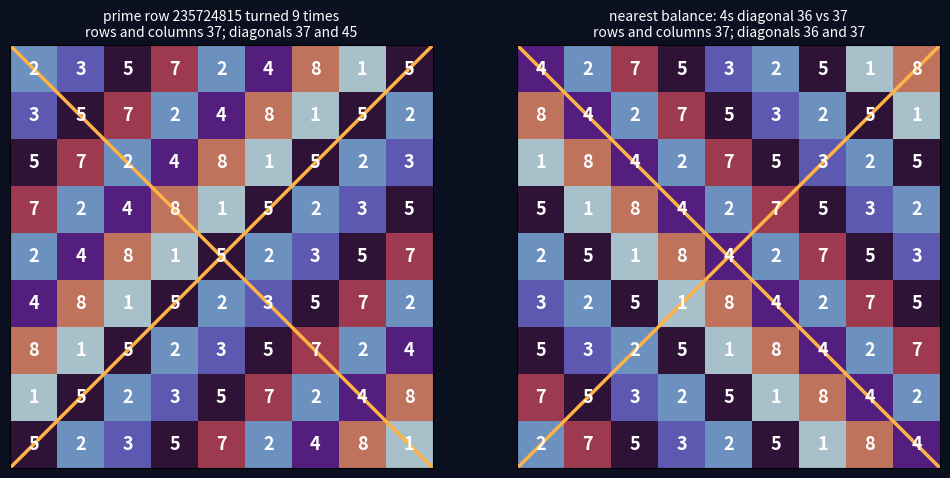

Reproduce this figure in Python. (Note: this script raises an exception after producing the figure.)
# CLASS: LEMMA
"""
The ultimate rotation run on the prime row (owner, 2026-10-05).
Prime row: digital roots of the first nine primes, 235724815 (11 -> 2), or
2357114815 with 11 split 1|1 (rotation_grids_x.py, prime_row_on_ladder.py).
Method and rule: ultimate_rotation_1_9.py, ladder_ultimate_rotation.py --
stacking the n turns makes every row and column sum to S; one diagonal repeats
a digit d (sum n*d), the other (n odd) passes through every position (sum S);
the X balances exactly when S = n*d for a digit d in the row.

NINE DIGITS, 235724815: turns 235724815, 357248152, 572481523, ... back in 9.
  Every row and column of every stacking sums to 37.
  NO STACKING BALANCES: 37 is prime, so it is never 9 x a digit. The closest
  are the four stackings whose repeated diagonal is all 4s: 9 x 4 = 36 against
  37 -- one short. Starts 427532518 and 481523572 (right), 275325184 and
  815235724 (left).
TEN DIGITS, 2357114815: sum 37 again; 37 is not 10 x a digit either; closest
  diagonals 48 and 50.
Figure: math/lemmas/figures/prime_row_ultimate_rotation.png (left: the cycle;
right: the nearest grid, diagonals 36 and 37).

TO KEEP IN MIND (owner, 2026-10-05): (2+3)57(24)81(2+3).
  The row opens with the primes 2 and 3 and its last prime is 23 -- the same
  two digits -- so both ends are 2+3 = 5. Inside: 57 (primes 5, 7), the
  centre 24 (11 -> 2, 13 -> 4), and 81 (17 -> 8, 19 -> 1). Total 37.

PRIMES BY DECADE (owner, 2026-10-05):
    2357 / 2481 -- roots of 2, 3, 5, 7 and of the teens 11, 13, 17, 19.
    "5 is not part of first 1 thru 22 (1+4 = 5)"; "in the 20s we get only
    23 + 29 = 5+2 = 7"; 43 (typed 42) = ... "pi's rotation".
  Below 23 the root 5 comes only from the prime 5 itself; the teens row 2481
  has no 5 and no 7 (14 -> 5 is not prime). The 20s hold just 23 and 29
  (roots 5 and 2): they bring 5 back, and 23 + 29 = 52 -> 7 brings 7 back.
  23 STACKED ON 29: 2+2 = 4 and 3+9 = 12 -> 3, giving 43 -- a prime with root
  7, the first prime after 7 itself with root 7 (16, 25, 34 are not prime).
  The two primes of the 20s build the prime that brings 7 back.
  The owner's chain: 43 = 7, + 2 = 9, + 5 = 14 -> 1+4 = 5 (either order gives
  14 -> 5) -- landing on 14, the "1+4 = 5" that was not prime in the teens.

THE L ON THE PRIME ROW (owner, 2026-10-05; the L is in
  prime_counts_supplied_audit_2026_10_05.py: doubling right R, 2R, 4R, counting
  down R, 2R, 3R):
  WHOLE ROW R = 235724815: 2R = 471449630, right 4R = 942899260, down
  3R = 707174445. Roots: right 1, 2, 4 -- the start of the forever cycle -- and
  down 3, NOT 9 as on every ladder row: the prime row totals 37, which 3 does
  not divide. (The ten-digit form 2357114815 gives the same roots.)
  DIGIT BY DIGIT (each of 2, 3, 5, 7, 2, 4, 8, 1, 5 as its own corner): the four
  positions total 37, 74, 148 (right) and 111 (down) -- 1, 2, 4 and 3 times 37,
  forced since the digits sum to 37; the down total 111 = 3 x 37 is the
  repdigit. Down-arm ends 3d reduce only to 3, 6, 9.

THE L DIGIT BY DIGIT ON THE NINE LADDER ROWS (nine-digit forms; totals of the
  corners, doubles, right ends 4d and down ends 3d = S, 2S, 4S, 3S):
    row 1 15 30 60 45     row 2 25 50 100 75    row 3 35 70 140 105
    row 4 45 90 180 135   row 5 37 74 148 111   row 6 29 58 116 87
    row 7 39 78 156 117   row 8 49 98 196 147   row 9 41 82 164 123
  Row 5 (562202938) gives exactly the prime row's 37, 74, 148, 111 -- both total
  37. The two arms always end S apart (4S - 3S = S).
  OWNER'S LINES: 147 - 111 = 36 -> 3+6 = 9 (correct; 147 is row 8's down total,
  111 row 5's and the prime row's). Stack 111 / 246 / 111 / 369: 246 + 111 =
  357, 369 - 111 = 258; adding 111 walks the plain grid's columns 147 -> 258 ->
  369. (The prime row's right total is 148, and 148 - 111 = 37.)

PASTED "SymPy Verification Engine" SCRIPT (2026-10-05) -- AUDIT:
  It does not run: dr() is used but never defined (NameError on the R2 line),
  so any output attributed to it was not produced by it. R2 (digital roots of
  the digits) would equal R1 anyway -- every digit is already its own root.
  Run correctly: 235724815 is not prime (ends in 5); 235724815 =
  5 x 23 x 971 x 2111 -- 23, the row's last prime, divides it.
  The pasted L table (ladder rows 1-9): every cell checked, all correct; row 2
  shows "->" where the others have an arrow glyph (formatting only).

PASTED L-PROPERTIES SCRIPT (2026-10-05) -- AUDIT:
  It crashes on the first row: sympy has no top-level is_square
  (AttributeError in sympy 1.14); only the header prints. Its data (R, 2R, 4R,
  3R for rows 1-9) is all correct. Run correctly: no R is prime (every ladder
  row is a multiple of 6, forced); factors 2^3.3^4.19, 2.3.3919, 2^2.3.11.263,
  2.3^2.2551, 2^2.3.5.937, 2.3.17.661, 2^5.3^3.7.13, 2.3.11.1361, 2^3.3.3797;
  no 3R is a square. Its factorint(...).keys() would also drop the exponents.

THE L ON THE PRIME ROW DIGIT BY DIGIT, TO 36 PRIMES (owner, 2026-10-05): the
  row extended to the first 36 primes (2 ... 151), each reduced to its root d,
  with the L on each: d, 2d, 4d right and 3d down.
  The running total of the roots reaches 37 exactly at the 9th prime (23) --
  the original prime row -- and at no other point up to 36 is it a multiple of
  37. After 36 primes: S = 159, and the L totals are 159, 318, 636, 477 (roots
  6, 3, 6, 9).
  Root counts over the 36: 2 and 5 seven times each, 7 six, 1, 4, 8 five each,
  3 once (the prime 3 itself); 6 and 9 never (forced). Primes spread evenly
  over the six roots in the long run (Dirichlet), and 36 primes already sit
  close to that.
  Down-arm ends 3d reduce to 3 or 6 for every prime except 3 (-> 9).

FALSIFICATION: any assertion below failing.
"""
from sympy import isprime, prime

def dr(n):
    return 0 if n == 0 else 1 + (n - 1) % 9

def rot_l(s):
    return s[1:] + s[0]

def rot_r(s):
    return s[-1] + s[:-1]

def cycle(s, f):
    out = [s]
    while f(out[-1]) != s:
        out.append(f(out[-1]))
    return out

def stackings(s):
    n, out = len(s), []
    for base in (s, s[::-1]):
        for st in cycle(base, rot_l):
            for f, name in ((rot_l, "L"), (rot_r, "R")):
                rows = cycle(st, f)
                g = [[int(c) for c in r] for r in rows]
                a = sum(g[i][i] for i in range(n))
                b = sum(g[i][n - 1 - i] for i in range(n))
                out.append((abs(a - b), a, b, st, name, rows))
    return sorted(out)

ROW9 = "".join(str(dr(prime(k))) for k in range(1, 10))
ROW10 = "2357114815"
assert ROW9 == "235724815" and sum(map(int, ROW9)) == 37 == sum(map(int, ROW10)) and isprime(37)
S9 = stackings(ROW9)
for _, a, b, _, _, rows in S9:
    g = [[int(c) for c in r] for r in rows]
    assert all(sum(r) == 37 for r in g) and all(sum(c) == 37 for c in zip(*g))
assert all(x[0] > 0 for x in S9) and not any(37 == 9 * int(d) for d in ROW9)
NEAR = [x for x in S9 if x[0] == 1]
assert len(NEAR) == 4 and all(sorted((x[1], x[2])) == [36, 37] for x in NEAR)
assert sorted((x[3], x[4]) for x in NEAR) == sorted([("427532518", "R"), ("481523572", "R"),
                                                    ("275325184", "L"), ("815235724", "L")])
assert all(int(x[5][4][4]) == 4 for x in NEAR)
S10 = stackings(ROW10)
assert all(x[0] > 0 for x in S10) and S10[0][0] == 2

def draw(path):
    import matplotlib
    matplotlib.use("Agg")
    import matplotlib.pyplot as plt
    fig, axs = plt.subplots(1, 2, figsize=(12, 6.4), facecolor="#0b1020")
    for ax, rows, title in ((axs[0], cycle(ROW9, rot_l), "prime row 235724815 turned 9 times"),
                            (axs[1], NEAR[0][5], "nearest balance: 4s diagonal 36 vs 37")):
        g = [[int(c) for c in r] for r in rows]
        ax.imshow(g, cmap="twilight", vmin=0, vmax=10)
        for i in range(9):
            for j in range(9):
                ax.text(j, i, g[i][j], ha="center", va="center", color="white", fontsize=13, weight="bold")
        ax.plot([-0.5, 8.5], [-0.5, 8.5], color="#ffb347", lw=2.5)
        ax.plot([8.5, -0.5], [-0.5, 8.5], color="#ffb347", lw=2.5)
        a, b = sum(g[i][i] for i in range(9)), sum(g[i][8 - i] for i in range(9))
        ax.set_title(f"{title}\nrows and columns 37; diagonals {a} and {b}", color="white", fontsize=10)
        ax.set_xticks([]); ax.set_yticks([])
    fig.savefig(path, dpi=140, bbox_inches="tight", facecolor=fig.get_facecolor())

assert [prime(1), prime(2)] == [2, 3] and prime(9) == 23 and str(prime(9)) == "23"
assert dr(prime(9)) == 2 + 3 == 5 and (dr(11), dr(13), dr(17), dr(19)) == (2, 4, 8, 1)
assert (2 + 3) + 5 + 7 + 2 + 4 + 8 + 1 + (2 + 3) == 37

from sympy import primerange
assert [dr(p) for p in primerange(1, 10)] == [2, 3, 5, 7] and [dr(p) for p in primerange(10, 20)] == [2, 4, 8, 1]
assert [p for p in primerange(1, 23) if dr(p) == 5] == [5] and 5 not in [dr(p) for p in primerange(10, 23)]
assert 7 not in [dr(p) for p in primerange(10, 20)] and dr(14) == 5 and not isprime(14)
assert list(primerange(20, 30)) == [23, 29] and (dr(23), dr(29)) == (5, 2) and dr(23 + 29) == 7
assert (2 + 2, dr(3 + 9)) == (4, 3) and isprime(43) and dr(43) == 7
assert [p for p in primerange(8, 60) if dr(p) == 7] == [43]
assert dr(43) + 5 + 2 == 14 and dr(14) == 5 and dr(43) + 2 == 9 and 9 + 5 == 14

R = 235724815
assert (2 * R, 4 * R, 3 * R) == (471449630, 942899260, 707174445)
assert [dr(R), dr(2 * R), dr(4 * R), dr(3 * R)] == [1, 2, 4, 3]
R10 = 2357114815
assert [dr(R10), dr(2 * R10), dr(4 * R10), dr(3 * R10)] == [1, 2, 4, 3]
DIG = [2, 3, 5, 7, 2, 4, 8, 1, 5]
assert (sum(DIG), sum(2 * d for d in DIG), sum(4 * d for d in DIG), sum(3 * d for d in DIG)) == (37, 74, 148, 111)
assert 111 == 3 * 37 and 148 == 4 * 37 and set(dr(3 * d) for d in DIG) <= {3, 6, 9}

def r9(a):
    return "".join(map(str, [dr(a), dr(a + 1), dr(2 * a + 1)] + [2 * a + 1 + 9 * j for j in range(1, 4)]))
LT = [(sum(map(int, r9(a))), 2 * sum(map(int, r9(a))), 4 * sum(map(int, r9(a))), 3 * sum(map(int, r9(a)))) for a in range(1, 10)]
assert LT[4] == (37, 74, 148, 111) and LT[7][3] == 147 and LT[8][3] == 123 and LT[3][3] == 135
assert all(t[2] - t[3] == t[0] for t in LT)
assert 147 - 111 == 36 and dr(36) == 9 and 148 - 111 == 37 and 246 + 111 == 357 and 369 - 111 == 258
assert (147 + 111, 258 + 111) == (258, 369)

from sympy import factorint
src = 'row = [2, 3, 5, 7, 2, 4, 8, 1, 5]\nR2 = int("".join(map(str, [dr(d) for d in row])))'
try:
    exec(src, {})
    raise AssertionError("pasted script should fail without dr")
except NameError:
    pass
assert int("".join(str(dr(d)) for d in DIG)) == 235724815 and not isprime(235724815)
assert factorint(235724815) == {5: 1, 23: 1, 971: 1, 2111: 1}

import math
import sympy as _sp
assert not hasattr(_sp, "is_square")
LF = [factorint(int(f"{dr(a)}{dr(a + 1)}{dr(2 * a + 1)}{2 * a + 10}")) for a in range(1, 10)]
assert LF[0] == {2: 3, 3: 4, 19: 1} and LF[6] == {2: 5, 3: 3, 7: 1, 13: 1} and LF[8] == {2: 3, 3: 1, 3797: 1}
for a in range(1, 37):
    R_ = int(f"{dr(a)}{dr(a + 1)}{dr(2 * a + 1)}{2 * a + 10}")
    assert R_ % 6 == 0 and not isprime(R_) and math.isqrt(3 * R_) ** 2 != 3 * R_

from collections import Counter
P36 = [dr(prime(k)) for k in range(1, 37)]
RUN = [sum(P36[:k]) for k in range(1, 37)]
assert prime(36) == 151 and RUN[8] == 37 and [k + 1 for k in range(36) if RUN[k] % 37 == 0] == [9]
S36 = RUN[-1]
assert (S36, 2 * S36, 4 * S36, 3 * S36) == (159, 318, 636, 477) and [dr(x) for x in (159, 318, 636, 477)] == [6, 3, 6, 9]
assert Counter(P36) == Counter({2: 7, 5: 7, 7: 6, 1: 5, 4: 5, 8: 5, 3: 1})
assert all(dr(3 * d) in (3, 6) for d in P36 if d != 3) and dr(3 * 3) == 9

if __name__ == "__main__":
    for r in NEAR[0][5]:
        print(" ".join(r))
    draw("math/lemmas/figures/prime_row_ultimate_rotation.png")
    print("all assertions pass")
